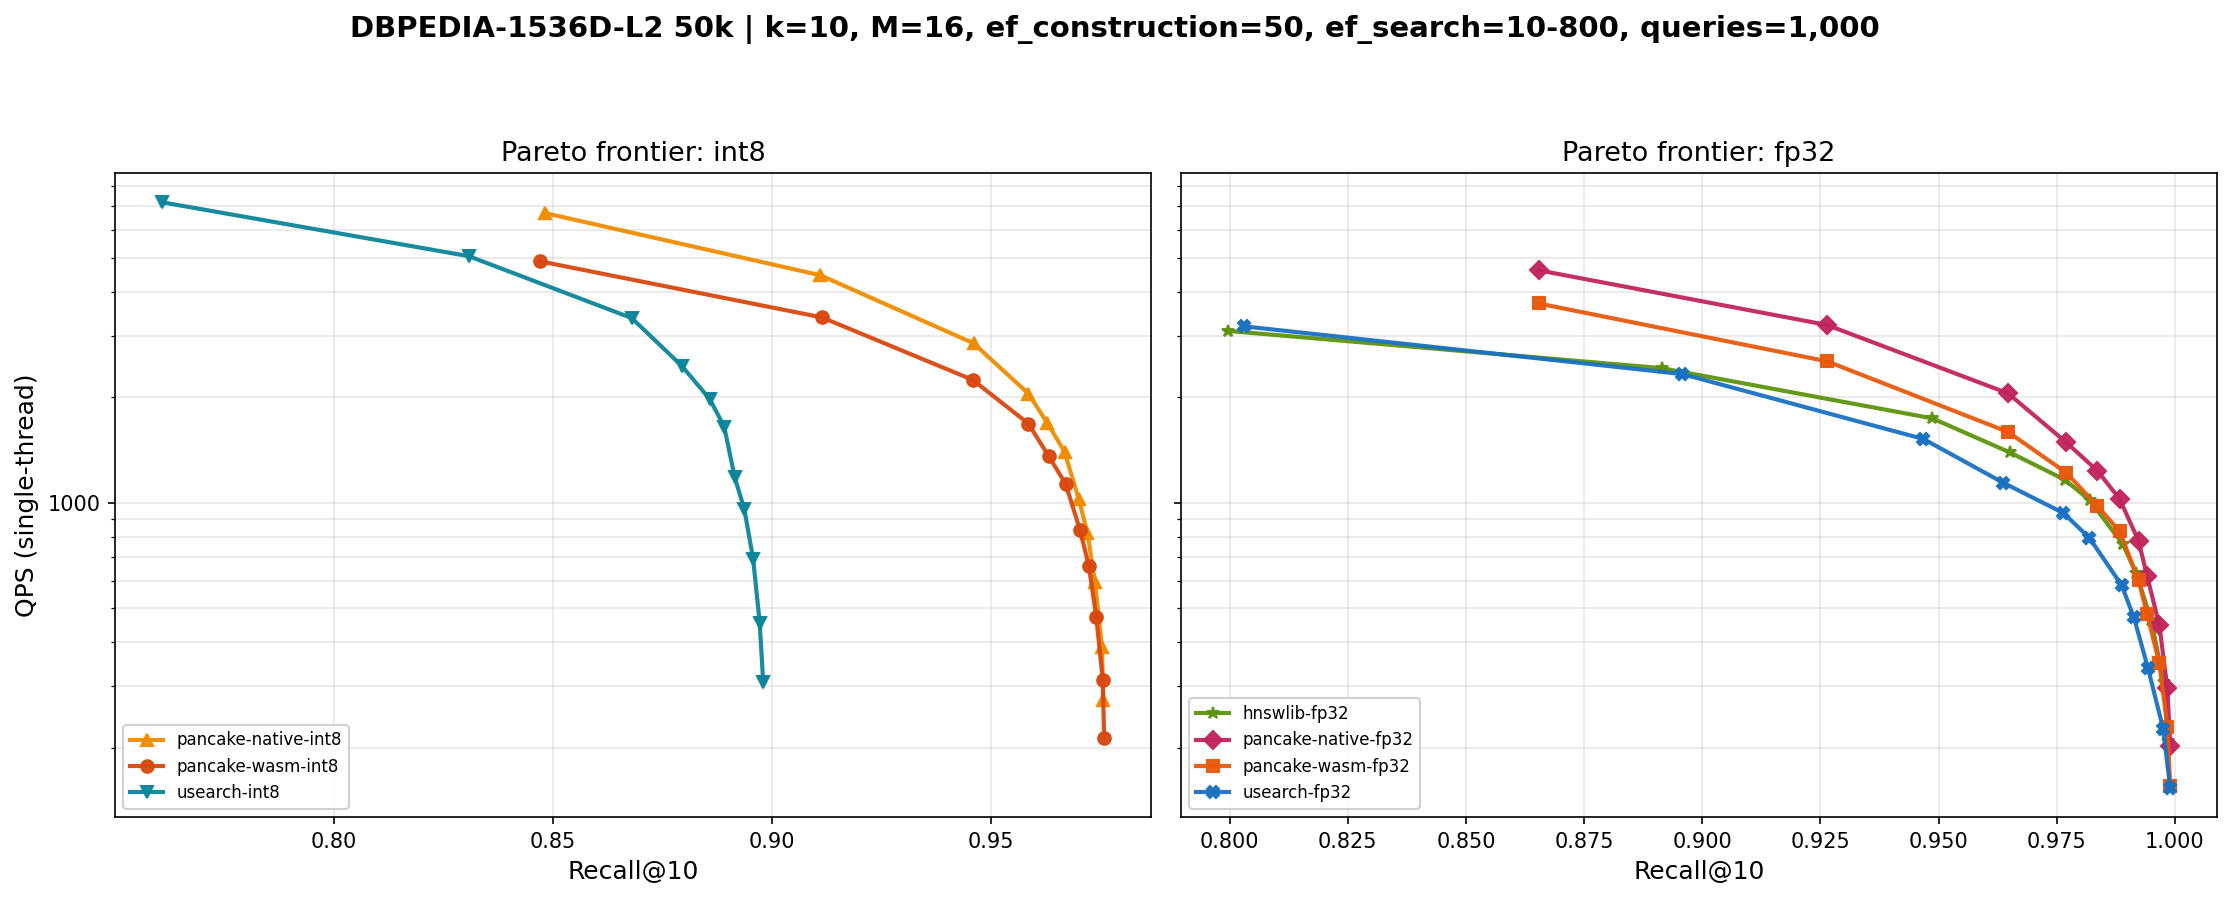

The file beside this chart, header and first rows:
label, library, runtime, dtype, tunable, ef_search, recall, recall_std, qps, qps_std, p50_ms, p95_ms, p99_ms, build_s, memory_mb, memory_source, rss_delta_mb
pancake-wasm-int8, pancake, wasm, i8, true, 10, 0.847, 0.00000, 4885, 52.73, 0.1963, 0.3095, 0.3897, 73.36, 86.33, reported, 44.96
pancake-wasm-int8, pancake, wasm, i8, true, 20, 0.9114, 0.00000, 3379, 84.31, 0.2917, 0.4449, 0.5469, 73.36, 86.33, reported, 44.96
pancake-wasm-int8, pancake, wasm, i8, true, 40, 0.9458, 0.00000, 2242, 11.93, 0.4490, 0.6342, 0.7440, 73.36, 86.33, reported, 44.96
pancake-wasm-int8, pancake, wasm, i8, true, 60, 0.9585, 0.00000, 1683, 15.43, 0.6017, 0.8411, 0.9685, 73.36, 86.33, reported, 44.96
pancake-wasm-int8, pancake, wasm, i8, true, 80, 0.9632, 0.00000, 1356, 6.16, 0.7504, 1.041, 1.164, 73.36, 86.33, reported, 44.96
pancake-wasm-int8, pancake, wasm, i8, true, 100, 0.967, 0.00000, 1134, 40.30, 0.8927, 1.288, 1.558, 73.36, 86.33, reported, 44.96
pancake-wasm-int8, pancake, wasm, i8, true, 150, 0.9703, 0.00000, 836.6, 1.66, 1.209, 1.685, 1.851, 73.36, 86.33, reported, 44.96
pancake-wasm-int8, pancake, wasm, i8, true, 200, 0.9723, 0.00000, 662.4, 4.04, 1.527, 2.109, 2.315, 73.36, 86.33, reported, 44.96
pancake-wasm-int8, pancake, wasm, i8, true, 300, 0.974, 0.00000, 473.9, 8.15, 2.118, 2.906, 3.228, 73.36, 86.33, reported, 44.96
pancake-wasm-int8, pancake, wasm, i8, true, 500, 0.9755, 0.00000, 312.6, 3.27, 3.21, 4.324, 4.792, 73.36, 86.33, reported, 44.96
pancake-wasm-int8, pancake, wasm, i8, true, 800, 0.9758, 0.00000, 213.7, 0.62, 4.678, 6.229, 6.764, 73.36, 86.33, reported, 44.96
pancake-wasm-fp32, pancake, wasm, f32, true, 10, 0.8654, 0.00000, 3702, 15.50, 0.2593, 0.4088, 0.4982, 155.1, 299.4, reported, 213.2
pancake-wasm-fp32, pancake, wasm, f32, true, 20, 0.9264, 0.00000, 2533, 6.51, 0.3924, 0.5717, 0.6810, 155.1, 299.4, reported, 213.2
pancake-wasm-fp32, pancake, wasm, f32, true, 40, 0.9647, 0.00000, 1592, 11.41, 0.6316, 0.9017, 1.055, 155.1, 299.4, reported, 213.2
pancake-wasm-fp32, pancake, wasm, f32, true, 60, 0.977, 0.00000, 1219, 2.06, 0.8361, 1.162, 1.294, 155.1, 299.4, reported, 213.2
pancake-wasm-fp32, pancake, wasm, f32, true, 80, 0.9836, 0.00000, 979.9, 7.43, 1.039, 1.447, 1.599, 155.1, 299.4, reported, 213.2
pancake-wasm-fp32, pancake, wasm, f32, true, 100, 0.9883, 0.00000, 829, 6.38, 1.227, 1.707, 1.9, 155.1, 299.4, reported, 213.2
pancake-wasm-fp32, pancake, wasm, f32, true, 150, 0.9923, 0.00000, 601.3, 9.57, 1.69, 2.341, 2.634, 155.1, 299.4, reported, 213.2
pancake-wasm-fp32, pancake, wasm, f32, true, 200, 0.9941, 0.00000, 482.7, 2.79, 2.098, 2.905, 3.181, 155.1, 299.4, reported, 213.2
pancake-wasm-fp32, pancake, wasm, f32, true, 300, 0.9967, 0.00000, 348.9, 4.76, 2.876, 3.986, 4.361, 155.1, 299.4, reported, 213.2
pancake-wasm-fp32, pancake, wasm, f32, true, 500, 0.9984, 0.00000, 229.7, 0.69, 4.365, 5.92, 6.512, 155.1, 299.4, reported, 213.2
pancake-wasm-fp32, pancake, wasm, f32, true, 800, 0.999, 0.00000, 156, 1.00, 6.399, 8.529, 9.314, 155.1, 299.4, reported, 213.2
pancake-native-int8, pancake, native, i8, true, 10, 0.8483, 0.00000, 6698, 31.11, 0.1434, 0.2239, 0.2789, 37.38, 86.33, reported, 382
pancake-native-int8, pancake, native, i8, true, 20, 0.911, 0.00000, 4458, 156.5, 0.2209, 0.3365, 0.4152, 37.38, 86.33, reported, 382
pancake-native-int8, pancake, native, i8, true, 40, 0.946, 0.00000, 2851, 58.35, 0.3521, 0.4987, 0.5892, 37.38, 86.33, reported, 382
pancake-native-int8, pancake, native, i8, true, 60, 0.9585, 0.00000, 2050, 35.20, 0.4896, 0.7174, 0.8249, 37.38, 86.33, reported, 382
pancake-native-int8, pancake, native, i8, true, 80, 0.9628, 0.00000, 1692, 15.30, 0.5956, 0.8526, 0.9675, 37.38, 86.33, reported, 382
pancake-native-int8, pancake, native, i8, true, 100, 0.9668, 0.00000, 1396, 22.86, 0.7294, 1.03, 1.161, 37.38, 86.33, reported, 382
pancake-native-int8, pancake, native, i8, true, 150, 0.97, 0.00000, 1025, 12.39, 0.9822, 1.378, 1.548, 37.38, 86.33, reported, 382
pancake-native-int8, pancake, native, i8, true, 200, 0.972, 0.00000, 821.6, 7.67, 1.229, 1.692, 1.869, 37.38, 86.33, reported, 382
pancake-native-int8, pancake, native, i8, true, 300, 0.9737, 0.00000, 596.5, 9.00, 1.678, 2.309, 2.662, 37.38, 86.33, reported, 382
pancake-native-int8, pancake, native, i8, true, 500, 0.9753, 0.00000, 388.8, 4.19, 2.58, 3.461, 3.855, 37.38, 86.33, reported, 382
pancake-native-int8, pancake, native, i8, true, 800, 0.9756, 0.00000, 273.9, 0.68, 3.648, 4.814, 5.306, 37.38, 86.33, reported, 382
pancake-native-fp32, pancake, native, f32, true, 10, 0.8654, 0.00000, 4604, 220.5, 0.2069, 0.3457, 0.4516, 93.25, 299.4, reported, 592.4
pancake-native-fp32, pancake, native, f32, true, 20, 0.9264, 0.00000, 3215, 2.90, 0.3069, 0.4651, 0.5576, 93.25, 299.4, reported, 592.4
pancake-native-fp32, pancake, native, f32, true, 40, 0.9647, 0.00000, 2052, 0.74, 0.4907, 0.7019, 0.8006, 93.25, 299.4, reported, 592.4
pancake-native-fp32, pancake, native, f32, true, 60, 0.977, 0.00000, 1487, 76.29, 0.6780, 0.9822, 1.139, 93.25, 299.4, reported, 592.4
pancake-native-fp32, pancake, native, f32, true, 80, 0.9836, 0.00000, 1234, 8.69, 0.8216, 1.161, 1.284, 93.25, 299.4, reported, 592.4
pancake-native-fp32, pancake, native, f32, true, 100, 0.9883, 0.00000, 1025, 37.19, 0.9764, 1.472, 1.715, 93.25, 299.4, reported, 592.4
pancake-native-fp32, pancake, native, f32, true, 150, 0.9923, 0.00000, 779.1, 0.73, 1.299, 1.811, 1.988, 93.25, 299.4, reported, 592.4
pancake-native-fp32, pancake, native, f32, true, 200, 0.9941, 0.00000, 619.2, 2.95, 1.625, 2.279, 2.499, 93.25, 299.4, reported, 592.4
pancake-native-fp32, pancake, native, f32, true, 300, 0.9967, 0.00000, 447.6, 1.08, 2.24, 3.093, 3.417, 93.25, 299.4, reported, 592.4
pancake-native-fp32, pancake, native, f32, true, 500, 0.9984, 0.00000, 296.5, 1.39, 3.367, 4.612, 5.078, 93.25, 299.4, reported, 592.4
pancake-native-fp32, pancake, native, f32, true, 800, 0.999, 0.00000, 202.7, 0.05, 4.921, 6.601, 7.178, 93.25, 299.4, reported, 592.4
usearch-int8, usearch, , i8, true, 10, 0.7608, 0.00000, 7196, 371.3, 0.1307, 0.2192, 0.2977, 15.56, 80.32, file_size, 83.03
usearch-int8, usearch, , i8, true, 20, 0.8308, 0.00000, 5051, 293.9, 0.1921, 0.2900, 0.3524, 15.56, 80.32, file_size, 83.03
usearch-int8, usearch, , i8, true, 40, 0.868, 0.00000, 3364, 30.40, 0.2947, 0.4123, 0.4744, 15.56, 80.32, file_size, 83.03
usearch-int8, usearch, , i8, true, 60, 0.8794, 0.00000, 2458, 48.24, 0.4041, 0.5687, 0.6959, 15.56, 80.32, file_size, 83.03
usearch-int8, usearch, , i8, true, 80, 0.8858, 0.00000, 1977, 6.77, 0.5110, 0.6897, 0.7565, 15.56, 80.32, file_size, 83.03
usearch-int8, usearch, , i8, true, 100, 0.8891, 0.00000, 1649, 29.55, 0.6125, 0.8311, 0.9125, 15.56, 80.32, file_size, 83.03
usearch-int8, usearch, , i8, true, 150, 0.8915, 0.00000, 1183, 25.11, 0.8575, 1.134, 1.283, 15.56, 80.32, file_size, 83.03
usearch-int8, usearch, , i8, true, 200, 0.8937, 0.00000, 958.3, 2.11, 1.055, 1.387, 1.538, 15.56, 80.32, file_size, 83.03
usearch-int8, usearch, , i8, true, 300, 0.8957, 0.00000, 692, 6.87, 1.46, 1.873, 2.044, 15.56, 80.32, file_size, 83.03
usearch-int8, usearch, , i8, true, 500, 0.8972, 0.00000, 454.5, 6.47, 2.199, 2.854, 3.268, 15.56, 80.32, file_size, 83.03
usearch-int8, usearch, , i8, true, 800, 0.898, 0.00000, 308.3, 5.65, 3.248, 4.11, 4.503, 15.56, 80.32, file_size, 83.03
usearch-f16, usearch, , f16, true, 10, 0.8011, 0.00000, 4517, 136.5, 0.2109, 0.3221, 0.4561, 29.48, 153.6, file_size, 159.9
usearch-f16, usearch, , f16, true, 20, 0.8935, 0.00000, 3290, 10.63, 0.2985, 0.4255, 0.4986, 29.48, 153.6, file_size, 159.9
usearch-f16, usearch, , f16, true, 40, 0.9465, 0.00000, 2062, 44.17, 0.4837, 0.6602, 0.7541, 29.48, 153.6, file_size, 159.9
usearch-f16, usearch, , f16, true, 60, 0.9637, 0.00000, 1555, 5.50, 0.6497, 0.8577, 0.9479, 29.48, 153.6, file_size, 159.9
usearch-f16, usearch, , f16, true, 80, 0.976, 0.00000, 1263, 1.56, 0.8073, 1.047, 1.149, 29.48, 153.6, file_size, 159.9
... 28 more rows
